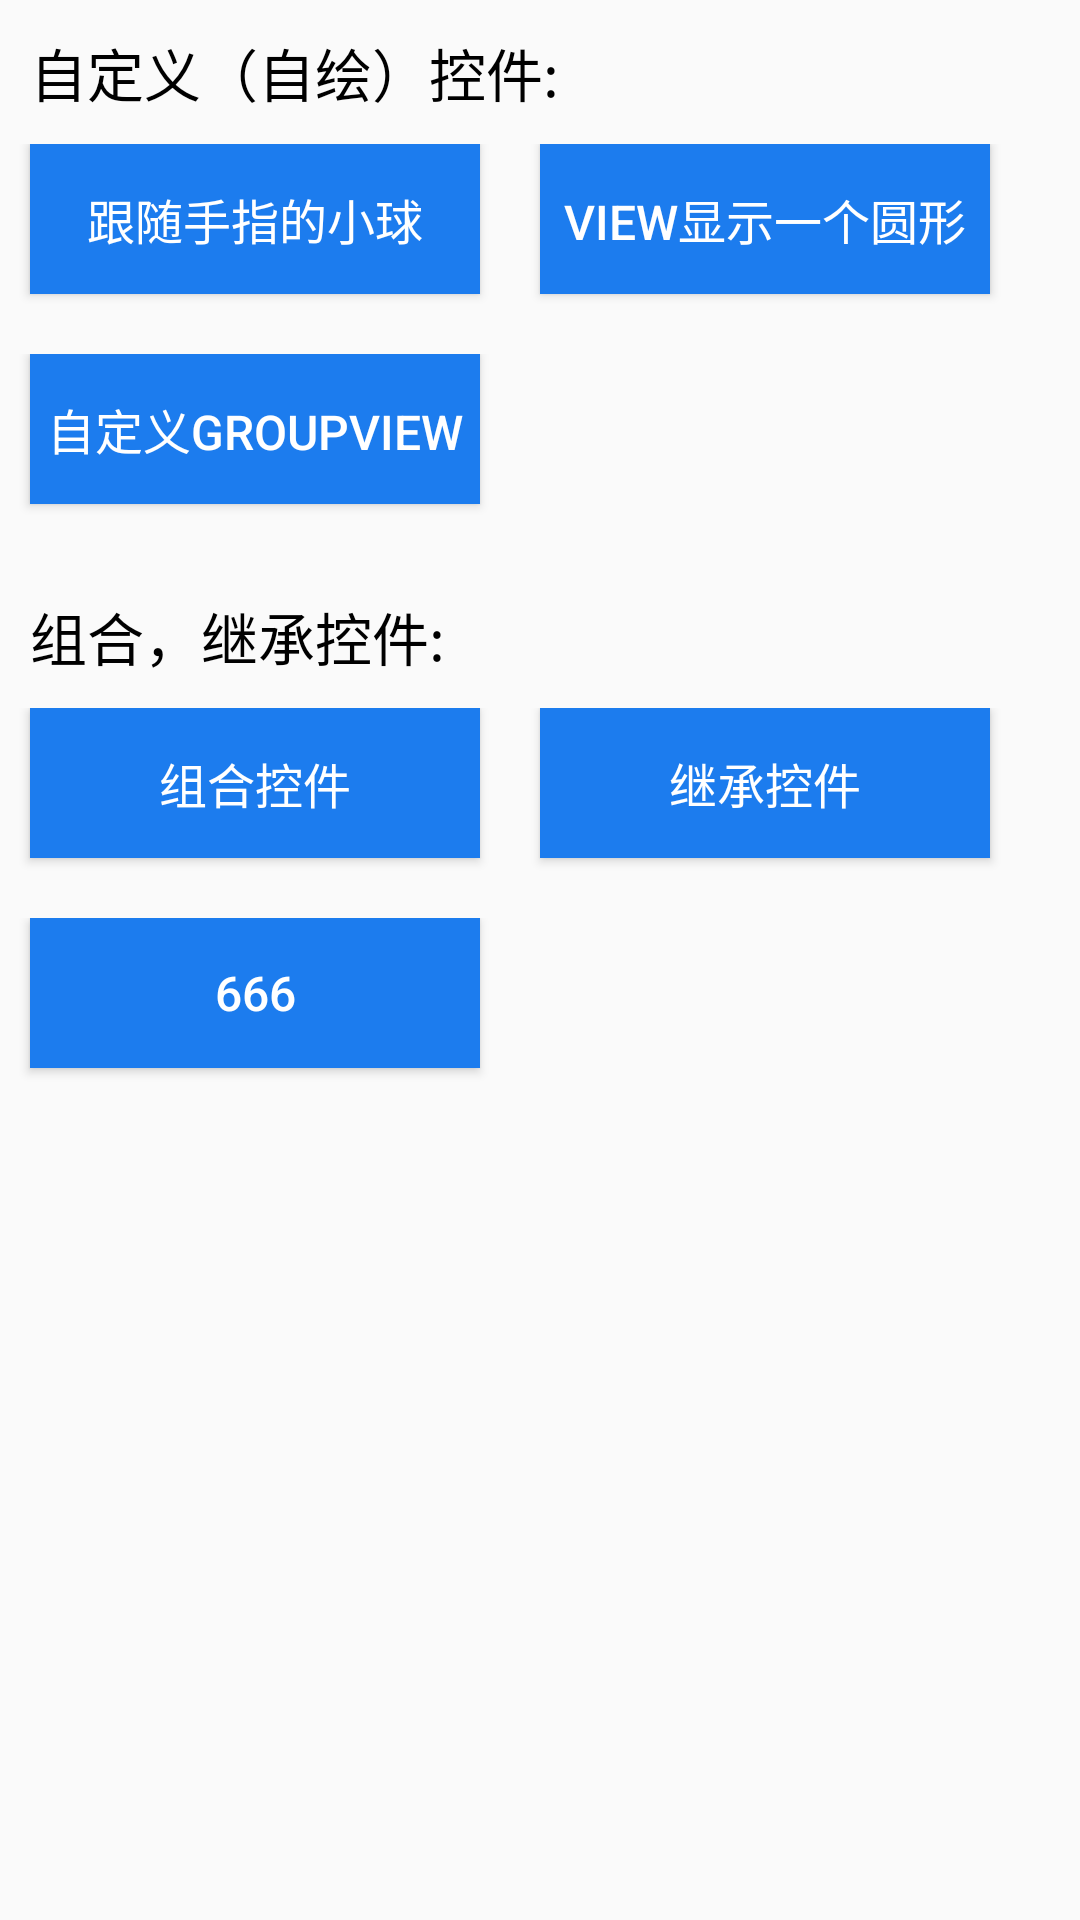

Reconstruct the res/layout file that produces this screen, plus the resources it refers to.
<!-- AndroidManifest.xml: application theme AppTheme -->
<!-- res/layout/activity_main.xml -->
<?xml version="1.0" encoding="utf-8"?>
<LinearLayout xmlns:android="http://schemas.android.com/apk/res/android"
    xmlns:tools="http://schemas.android.com/tools"
    android:layout_width="match_parent"
    android:layout_height="match_parent"
    android:id="@+id/main_ll"
    tools:context="app.my.com.definedviewdemo.MainActivity"
    android:orientation="vertical">
<TextView
    android:layout_width="wrap_content"
    android:layout_height="wrap_content"
    android:text="自定义（自绘）控件:"
    android:textColor="#000000"
    android:textSize="19dp"
    android:layout_margin="10dp"/>
    <LinearLayout
        android:layout_width="wrap_content"
        android:layout_height="wrap_content"
        android:orientation="horizontal">
        <Button
            android:id="@+id/first_bt"
            android:layout_width="150dp"
            android:layout_height="50dp"
            android:layout_gravity="center_horizontal"
            android:layout_margin="10dp"
            android:background="#1c7cee"
            android:text="跟随手指的小球"
            android:textColor="#ffffff"
            android:textSize="16dp" />

        <Button
            android:id="@+id/second_bt"
            android:layout_width="150dp"
            android:layout_height="50dp"
            android:background="#1c7cee"
            android:text="View显示一个圆形"
            android:textSize="16dp"
            android:layout_margin="10dp"
            android:textColor="#ffffff"
            android:layout_gravity="center_horizontal"/>
    </LinearLayout>
    <LinearLayout
        android:layout_width="wrap_content"
        android:layout_height="wrap_content"
        android:orientation="horizontal">
        <Button
            android:id="@+id/third_bt"
            android:layout_width="150dp"
            android:layout_height="50dp"
            android:background="#1c7cee"
            android:text="自定义groupView"
            android:textSize="16dp"
            android:layout_margin="10dp"
            android:textColor="#ffffff"
            android:layout_gravity="center_horizontal"/>
       </LinearLayout>

    <TextView
        android:layout_width="wrap_content"
        android:layout_height="wrap_content"
        android:text="组合，继承控件:"
        android:textColor="#000000"
        android:textSize="19dp"
        android:layout_margin="10dp"/>
    <LinearLayout
        android:layout_width="wrap_content"
        android:layout_height="wrap_content"
        android:orientation="horizontal">
        <Button
            android:id="@+id/four_bt"
            android:layout_width="150dp"
            android:layout_height="50dp"
            android:layout_gravity="center_horizontal"
            android:layout_margin="10dp"
            android:background="#1c7cee"
            android:text="组合控件"
            android:textColor="#ffffff"
            android:textSize="16dp" />

        <Button
            android:id="@+id/five_bt"
            android:layout_width="150dp"
            android:layout_height="50dp"
            android:background="#1c7cee"
            android:text="继承控件"
            android:textSize="16dp"
            android:layout_margin="10dp"
            android:textColor="#ffffff"
            android:layout_gravity="center_horizontal"/>
    </LinearLayout>
    <LinearLayout
        android:layout_width="wrap_content"
        android:layout_height="wrap_content"
        android:orientation="horizontal">
        <Button
            android:id="@+id/six_bt"
            android:layout_width="150dp"
            android:layout_height="50dp"
            android:background="#1c7cee"
            android:text="666"
            android:textSize="16dp"
            android:layout_margin="10dp"
            android:textColor="#ffffff"
            android:layout_gravity="center_horizontal"/>
    </LinearLayout>

</LinearLayout>
<!-- resources referenced by this layout -->
<resources>
  <style name="AppTheme" parent="Theme.AppCompat.Light.DarkActionBar">
          
          <item name="colorPrimary">@color/colorPrimary</item>
          <item name="colorPrimaryDark">@color/colorPrimaryDark</item>
          <item name="colorAccent">@color/colorAccent</item>
      </style>
  <!-- not gathered from this repository: default colours our renderer supplied (Android Studio template values) -->
  <color name="colorPrimary">#FF6200EE</color>
  <color name="colorPrimaryDark">#FF3700B3</color>
  <color name="colorAccent">#FF03DAC5</color>
</resources>
